4-way image classification set "data" from GitHub (teukumunawark/Coffee-Bean-Prediction-Api); label vocabulary: defect, longberry, peaberry, premium.

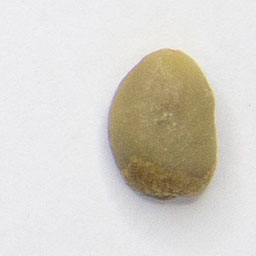
Label: longberry

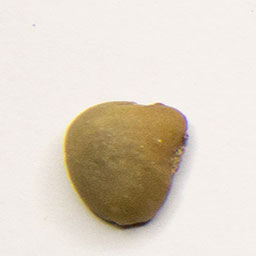
Label: defect

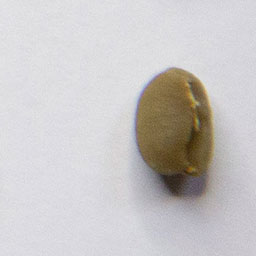
Label: peaberry

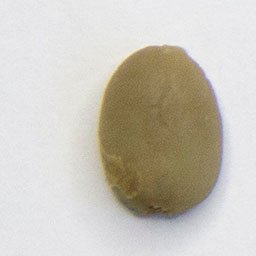
Label: premium

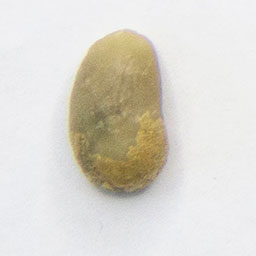
Label: longberry

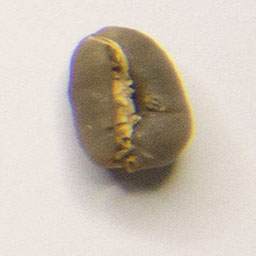
Label: peaberry
